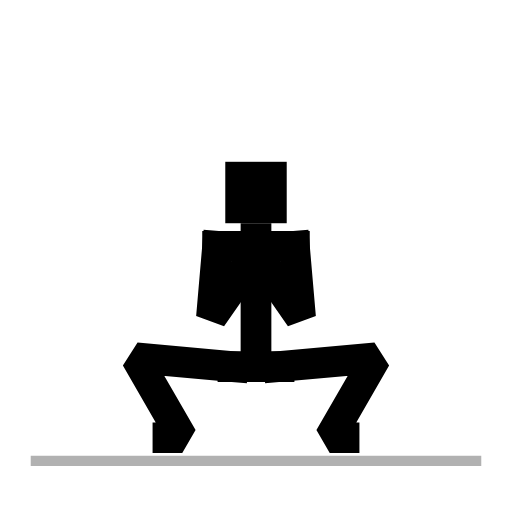
t = 0.00 s
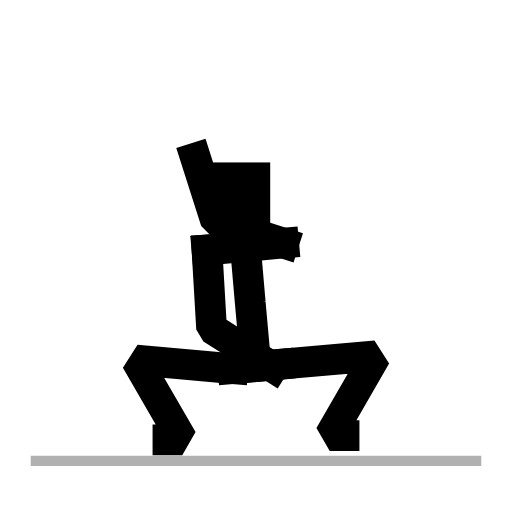
t = 0.95 s
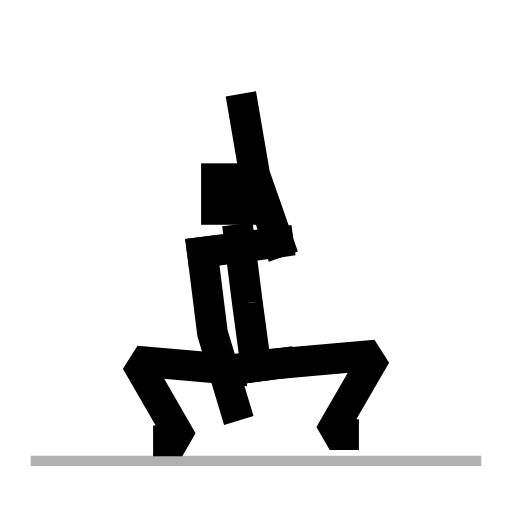
t = 1.89 s
t = 2.82 s: frame unchanged from t = 0.00 s, image omitted
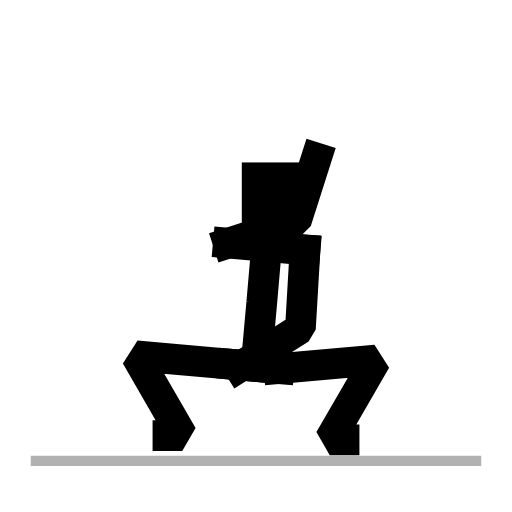
t = 3.75 s
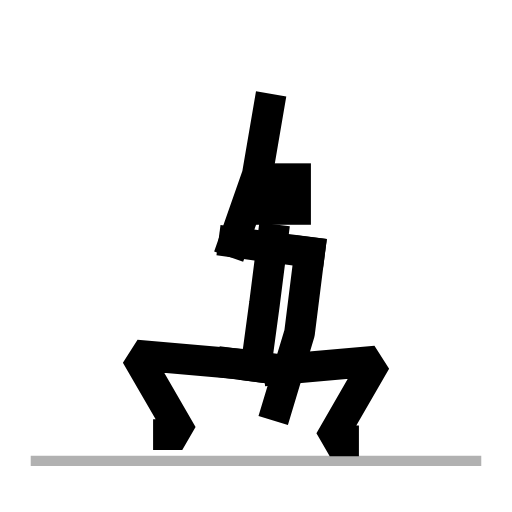
t = 4.69 s

The animated SVG that drew these frames (rendered in a browser with its animation timeline set to each time). Animation: 9 SMIL elements (animate=9); one cycle of 5.60 s, repeats indefinitely.

<svg xmlns="http://www.w3.org/2000/svg" viewBox="0 0 100 100" role="img"><title>Deep Squat + Thoracic Rotation</title><line x1="6" y1="90.0" x2="94" y2="90.0" stroke="currentColor" stroke-width="2" opacity="0.3"/><g fill="none" stroke="currentColor" stroke-width="6.00" stroke-linecap="square" stroke-linejoin="miter" stroke-miterlimit="2"><polyline points="54.5,71.6 73.4,69.9 64.4,85.5 67.2,85.5" stroke-linejoin="bevel"><animate attributeName="points" dur="5.6s" repeatCount="indefinite" keyTimes="0.0000;0.0139;0.0278;0.0417;0.0556;0.0694;0.0833;0.0972;0.1111;0.1250;0.1389;0.1528;0.1667;0.1806;0.1944;0.2083;0.2222;0.2361;0.2500;0.2639;0.2778;0.2917;0.3056;0.3194;0.3333;0.3472;0.3611;0.3750;0.3889;0.4028;0.4167;0.4306;0.4444;0.4583;0.4722;0.4861;0.5000;0.5139;0.5278;0.5417;0.5556;0.5694;0.5833;0.5972;0.6111;0.6250;0.6389;0.6528;0.6667;0.6806;0.6944;0.7083;0.7222;0.7361;0.7500;0.7639;0.7778;0.7917;0.8056;0.8194;0.8333;0.8472;0.8611;0.8750;0.8889;0.9028;0.9167;0.9306;0.9444;0.9583;0.9722;0.9861;1.0000" values="54.5,71.6 73.4,69.9 64.4,85.5 67.2,85.5;54.5,71.6 73.4,69.9 64.4,85.5 67.2,85.5;54.5,71.6 73.4,69.9 64.4,85.5 67.2,85.5;54.5,71.6 73.4,69.9 64.4,85.5 67.2,85.5;54.5,71.6 73.4,69.9 64.4,85.5 67.2,85.5;54.5,71.6 73.4,69.9 64.4,85.5 67.2,85.5;54.5,71.5 73.4,69.9 64.4,85.5 67.2,85.5;54.5,71.5 73.4,69.8 64.4,85.4 67.2,85.4;54.5,71.4 73.4,69.8 64.4,85.4 67.2,85.4;54.5,71.4 73.4,69.7 64.4,85.3 67.2,85.3;54.5,71.3 73.4,69.7 64.4,85.3 67.2,85.3;54.5,71.3 73.4,69.6 64.4,85.2 67.2,85.2;54.5,71.2 73.4,69.5 64.4,85.1 67.2,85.1;54.5,71.1 73.4,69.5 64.4,85.1 67.2,85.1;54.5,71.1 73.4,69.4 64.4,85.0 67.1,85.0;54.5,71.0 73.4,69.4 64.4,84.9 67.1,84.9;54.5,71.0 73.4,69.3 64.4,84.9 67.1,84.9;54.5,70.9 73.4,69.3 64.4,84.9 67.1,84.9;54.5,70.9 73.4,69.3 64.4,84.9 67.1,84.9;54.5,70.9 73.4,69.3 64.4,84.9 67.1,84.9;54.5,70.9 73.4,69.3 64.4,84.9 67.1,84.9;54.5,70.9 73.4,69.3 64.4,84.9 67.1,84.9;54.5,70.9 73.4,69.3 64.4,84.9 67.1,84.9;54.5,70.9 73.4,69.3 64.4,84.9 67.1,84.9;54.5,71.0 73.4,69.3 64.4,84.9 67.1,84.9;54.5,71.0 73.4,69.4 64.4,84.9 67.1,84.9;54.5,71.1 73.4,69.4 64.4,85.0 67.1,85.0;54.5,71.1 73.4,69.5 64.4,85.1 67.2,85.1;54.5,71.2 73.4,69.5 64.4,85.1 67.2,85.1;54.5,71.3 73.4,69.6 64.4,85.2 67.2,85.2;54.5,71.3 73.4,69.7 64.4,85.3 67.2,85.3;54.5,71.4 73.4,69.7 64.4,85.3 67.2,85.3;54.5,71.4 73.4,69.8 64.4,85.4 67.2,85.4;54.5,71.5 73.4,69.8 64.4,85.4 67.2,85.4;54.5,71.5 73.4,69.9 64.4,85.5 67.2,85.5;54.5,71.6 73.4,69.9 64.4,85.5 67.2,85.5;54.5,71.6 73.4,69.9 64.4,85.5 67.2,85.5;54.5,71.6 73.4,69.9 64.4,85.5 67.2,85.5;54.5,71.6 73.4,69.9 64.4,85.5 67.2,85.5;54.5,71.6 73.4,69.9 64.4,85.5 67.2,85.5;54.5,71.6 73.4,69.9 64.4,85.5 67.2,85.5;54.5,71.6 73.4,69.9 64.4,85.5 67.2,85.5;54.5,71.6 73.4,69.9 64.4,85.5 67.2,85.5;54.5,71.6 73.4,70.0 64.4,85.6 67.2,85.6;54.5,71.7 73.4,70.0 64.4,85.6 67.2,85.6;54.5,71.7 73.4,70.1 64.4,85.7 67.2,85.7;54.5,71.8 73.4,70.2 64.4,85.7 67.2,85.7;54.5,71.9 73.4,70.2 64.4,85.8 67.2,85.8;54.5,72.0 73.4,70.3 64.4,85.9 67.2,85.9;54.5,72.0 73.4,70.4 64.4,85.9 67.2,85.9;54.5,72.1 73.4,70.4 64.4,86.0 67.1,86.0;54.5,72.1 73.4,70.5 64.4,86.1 67.1,86.1;54.5,72.2 73.4,70.5 64.4,86.1 67.1,86.1;54.5,72.2 73.4,70.5 64.4,86.1 67.1,86.1;54.5,72.2 73.4,70.5 64.4,86.1 67.1,86.1;54.5,72.2 73.4,70.5 64.4,86.1 67.1,86.1;54.5,72.2 73.4,70.5 64.4,86.1 67.1,86.1;54.5,72.2 73.4,70.5 64.4,86.1 67.1,86.1;54.5,72.2 73.4,70.5 64.4,86.1 67.1,86.1;54.5,72.2 73.4,70.5 64.4,86.1 67.1,86.1;54.5,72.2 73.4,70.5 64.4,86.1 67.1,86.1;54.5,72.1 73.4,70.5 64.4,86.1 67.1,86.1;54.5,72.1 73.4,70.4 64.4,86.0 67.1,86.0;54.5,72.0 73.4,70.4 64.4,85.9 67.2,85.9;54.5,72.0 73.4,70.3 64.4,85.9 67.2,85.9;54.5,71.9 73.4,70.2 64.4,85.8 67.2,85.8;54.5,71.8 73.4,70.2 64.4,85.7 67.2,85.7;54.5,71.7 73.4,70.1 64.4,85.7 67.2,85.7;54.5,71.7 73.4,70.0 64.4,85.6 67.2,85.6;54.5,71.6 73.4,70.0 64.4,85.6 67.2,85.6;54.5,71.6 73.4,69.9 64.4,85.5 67.2,85.5;54.5,71.6 73.4,69.9 64.4,85.5 67.2,85.5;54.5,71.6 73.4,69.9 64.4,85.5 67.2,85.5"/></polyline><polyline points="45.5,71.6 26.6,69.9 35.6,85.5 32.8,85.5" stroke-linejoin="bevel"><animate attributeName="points" dur="5.6s" repeatCount="indefinite" keyTimes="0.0000;0.0139;0.0278;0.0417;0.0556;0.0694;0.0833;0.0972;0.1111;0.1250;0.1389;0.1528;0.1667;0.1806;0.1944;0.2083;0.2222;0.2361;0.2500;0.2639;0.2778;0.2917;0.3056;0.3194;0.3333;0.3472;0.3611;0.3750;0.3889;0.4028;0.4167;0.4306;0.4444;0.4583;0.4722;0.4861;0.5000;0.5139;0.5278;0.5417;0.5556;0.5694;0.5833;0.5972;0.6111;0.6250;0.6389;0.6528;0.6667;0.6806;0.6944;0.7083;0.7222;0.7361;0.7500;0.7639;0.7778;0.7917;0.8056;0.8194;0.8333;0.8472;0.8611;0.8750;0.8889;0.9028;0.9167;0.9306;0.9444;0.9583;0.9722;0.9861;1.0000" values="45.5,71.6 26.6,69.9 35.6,85.5 32.8,85.5;45.5,71.6 26.6,69.9 35.6,85.5 32.8,85.5;45.5,71.6 26.6,69.9 35.6,85.5 32.8,85.5;45.5,71.6 26.6,69.9 35.6,85.5 32.8,85.5;45.5,71.6 26.6,69.9 35.6,85.5 32.8,85.5;45.5,71.6 26.6,69.9 35.6,85.5 32.8,85.5;45.5,71.6 26.6,69.9 35.6,85.5 32.8,85.5;45.5,71.6 26.6,70.0 35.6,85.6 32.8,85.6;45.5,71.7 26.6,70.0 35.6,85.6 32.8,85.6;45.5,71.7 26.6,70.1 35.6,85.7 32.8,85.7;45.5,71.8 26.6,70.2 35.6,85.7 32.8,85.7;45.5,71.9 26.6,70.2 35.6,85.8 32.8,85.8;45.5,72.0 26.6,70.3 35.6,85.9 32.8,85.9;45.5,72.0 26.6,70.4 35.6,85.9 32.8,85.9;45.5,72.1 26.6,70.4 35.6,86.0 32.9,86.0;45.5,72.1 26.6,70.5 35.6,86.1 32.9,86.1;45.5,72.2 26.6,70.5 35.6,86.1 32.9,86.1;45.5,72.2 26.6,70.5 35.6,86.1 32.9,86.1;45.5,72.2 26.6,70.5 35.6,86.1 32.9,86.1;45.5,72.2 26.6,70.5 35.6,86.1 32.9,86.1;45.5,72.2 26.6,70.5 35.6,86.1 32.9,86.1;45.5,72.2 26.6,70.5 35.6,86.1 32.9,86.1;45.5,72.2 26.6,70.5 35.6,86.1 32.9,86.1;45.5,72.2 26.6,70.5 35.6,86.1 32.9,86.1;45.5,72.2 26.6,70.5 35.6,86.1 32.9,86.1;45.5,72.1 26.6,70.5 35.6,86.1 32.9,86.1;45.5,72.1 26.6,70.4 35.6,86.0 32.9,86.0;45.5,72.0 26.6,70.4 35.6,85.9 32.8,85.9;45.5,72.0 26.6,70.3 35.6,85.9 32.8,85.9;45.5,71.9 26.6,70.2 35.6,85.8 32.8,85.8;45.5,71.8 26.6,70.2 35.6,85.7 32.8,85.7;45.5,71.7 26.6,70.1 35.6,85.7 32.8,85.7;45.5,71.7 26.6,70.0 35.6,85.6 32.8,85.6;45.5,71.6 26.6,70.0 35.6,85.6 32.8,85.6;45.5,71.6 26.6,69.9 35.6,85.5 32.8,85.5;45.5,71.6 26.6,69.9 35.6,85.5 32.8,85.5;45.5,71.6 26.6,69.9 35.6,85.5 32.8,85.5;45.5,71.6 26.6,69.9 35.6,85.5 32.8,85.5;45.5,71.6 26.6,69.9 35.6,85.5 32.8,85.5;45.5,71.6 26.6,69.9 35.6,85.5 32.8,85.5;45.5,71.6 26.6,69.9 35.6,85.5 32.8,85.5;45.5,71.6 26.6,69.9 35.6,85.5 32.8,85.5;45.5,71.5 26.6,69.9 35.6,85.5 32.8,85.5;45.5,71.5 26.6,69.8 35.6,85.4 32.8,85.4;45.5,71.4 26.6,69.8 35.6,85.4 32.8,85.4;45.5,71.4 26.6,69.7 35.6,85.3 32.8,85.3;45.5,71.3 26.6,69.7 35.6,85.3 32.8,85.3;45.5,71.3 26.6,69.6 35.6,85.2 32.8,85.2;45.5,71.2 26.6,69.5 35.6,85.1 32.8,85.1;45.5,71.1 26.6,69.5 35.6,85.1 32.8,85.1;45.5,71.1 26.6,69.4 35.6,85.0 32.9,85.0;45.5,71.0 26.6,69.4 35.6,84.9 32.9,84.9;45.5,71.0 26.6,69.3 35.6,84.9 32.9,84.9;45.5,70.9 26.6,69.3 35.6,84.9 32.9,84.9;45.5,70.9 26.6,69.3 35.6,84.9 32.9,84.9;45.5,70.9 26.6,69.3 35.6,84.9 32.9,84.9;45.5,70.9 26.6,69.3 35.6,84.9 32.9,84.9;45.5,70.9 26.6,69.3 35.6,84.9 32.9,84.9;45.5,70.9 26.6,69.3 35.6,84.9 32.9,84.9;45.5,70.9 26.6,69.3 35.6,84.9 32.9,84.9;45.5,71.0 26.6,69.3 35.6,84.9 32.9,84.9;45.5,71.0 26.6,69.4 35.6,84.9 32.9,84.9;45.5,71.1 26.6,69.4 35.6,85.0 32.9,85.0;45.5,71.1 26.6,69.5 35.6,85.1 32.8,85.1;45.5,71.2 26.6,69.5 35.6,85.1 32.8,85.1;45.5,71.3 26.6,69.6 35.6,85.2 32.8,85.2;45.5,71.3 26.6,69.7 35.6,85.3 32.8,85.3;45.5,71.4 26.6,69.7 35.6,85.3 32.8,85.3;45.5,71.4 26.6,69.8 35.6,85.4 32.8,85.4;45.5,71.5 26.6,69.8 35.6,85.4 32.8,85.4;45.5,71.5 26.6,69.9 35.6,85.5 32.8,85.5;45.5,71.6 26.6,69.9 35.6,85.5 32.8,85.5;45.5,71.6 26.6,69.9 35.6,85.5 32.8,85.5"/></polyline><polyline points="50.0,71.6 50.0,59.1 50.0,46.6" stroke-linejoin="bevel"><animate attributeName="points" dur="5.6s" repeatCount="indefinite" keyTimes="0.0000;0.0139;0.0278;0.0417;0.0556;0.0694;0.0833;0.0972;0.1111;0.1250;0.1389;0.1528;0.1667;0.1806;0.1944;0.2083;0.2222;0.2361;0.2500;0.2639;0.2778;0.2917;0.3056;0.3194;0.3333;0.3472;0.3611;0.3750;0.3889;0.4028;0.4167;0.4306;0.4444;0.4583;0.4722;0.4861;0.5000;0.5139;0.5278;0.5417;0.5556;0.5694;0.5833;0.5972;0.6111;0.6250;0.6389;0.6528;0.6667;0.6806;0.6944;0.7083;0.7222;0.7361;0.7500;0.7639;0.7778;0.7917;0.8056;0.8194;0.8333;0.8472;0.8611;0.8750;0.8889;0.9028;0.9167;0.9306;0.9444;0.9583;0.9722;0.9861;1.0000" values="50.0,71.6 50.0,59.1 50.0,46.6;50.0,71.6 50.0,59.1 50.0,46.6;50.0,71.6 50.0,59.1 50.0,46.6;50.0,71.6 50.0,59.1 50.0,46.6;50.0,71.6 50.0,59.1 50.0,46.6;50.0,71.6 50.0,59.1 50.0,46.6;50.0,71.6 49.9,59.1 49.8,46.6;50.0,71.6 49.8,59.1 49.6,46.6;50.0,71.6 49.7,59.1 49.3,46.6;50.0,71.6 49.5,59.1 49.0,46.6;50.0,71.6 49.3,59.1 48.6,46.6;50.0,71.6 49.1,59.1 48.3,46.6;50.0,71.6 48.9,59.1 47.9,46.7;50.0,71.6 48.8,59.1 47.5,46.7;50.0,71.6 48.6,59.1 47.2,46.7;50.0,71.6 48.4,59.2 46.9,46.8;50.0,71.6 48.3,59.2 46.7,46.8;50.0,71.6 48.3,59.2 46.6,46.8;50.0,71.6 48.3,59.2 46.5,46.8;50.0,71.6 48.3,59.2 46.5,46.8;50.0,71.6 48.3,59.2 46.5,46.8;50.0,71.6 48.3,59.2 46.5,46.8;50.0,71.6 48.3,59.2 46.5,46.8;50.0,71.6 48.3,59.2 46.6,46.8;50.0,71.6 48.3,59.2 46.7,46.8;50.0,71.6 48.4,59.2 46.9,46.8;50.0,71.6 48.6,59.1 47.2,46.7;50.0,71.6 48.8,59.1 47.5,46.7;50.0,71.6 48.9,59.1 47.9,46.7;50.0,71.6 49.1,59.1 48.3,46.6;50.0,71.6 49.3,59.1 48.6,46.6;50.0,71.6 49.5,59.1 49.0,46.6;50.0,71.6 49.7,59.1 49.3,46.6;50.0,71.6 49.8,59.1 49.6,46.6;50.0,71.6 49.9,59.1 49.8,46.6;50.0,71.6 50.0,59.1 50.0,46.6;50.0,71.6 50.0,59.1 50.0,46.6;50.0,71.6 50.0,59.1 50.0,46.6;50.0,71.6 50.0,59.1 50.0,46.6;50.0,71.6 50.0,59.1 50.0,46.6;50.0,71.6 50.0,59.1 50.0,46.6;50.0,71.6 50.0,59.1 50.0,46.6;50.0,71.6 50.1,59.1 50.2,46.6;50.0,71.6 50.2,59.1 50.4,46.6;50.0,71.6 50.3,59.1 50.7,46.6;50.0,71.6 50.5,59.1 51.0,46.6;50.0,71.6 50.7,59.1 51.4,46.6;50.0,71.6 50.9,59.1 51.7,46.6;50.0,71.6 51.1,59.1 52.1,46.7;50.0,71.6 51.2,59.1 52.5,46.7;50.0,71.6 51.4,59.1 52.8,46.7;50.0,71.6 51.6,59.2 53.1,46.8;50.0,71.6 51.7,59.2 53.3,46.8;50.0,71.6 51.7,59.2 53.4,46.8;50.0,71.6 51.7,59.2 53.5,46.8;50.0,71.6 51.7,59.2 53.5,46.8;50.0,71.6 51.7,59.2 53.5,46.8;50.0,71.6 51.7,59.2 53.5,46.8;50.0,71.6 51.7,59.2 53.5,46.8;50.0,71.6 51.7,59.2 53.4,46.8;50.0,71.6 51.7,59.2 53.3,46.8;50.0,71.6 51.6,59.2 53.1,46.8;50.0,71.6 51.4,59.1 52.8,46.7;50.0,71.6 51.2,59.1 52.5,46.7;50.0,71.6 51.1,59.1 52.1,46.7;50.0,71.6 50.9,59.1 51.7,46.6;50.0,71.6 50.7,59.1 51.4,46.6;50.0,71.6 50.5,59.1 51.0,46.6;50.0,71.6 50.3,59.1 50.7,46.6;50.0,71.6 50.2,59.1 50.4,46.6;50.0,71.6 50.1,59.1 50.2,46.6;50.0,71.6 50.0,59.1 50.0,46.6;50.0,71.6 50.0,59.1 50.0,46.6"/></polyline><polyline points="57.5,48.1 42.5,48.1" stroke-linejoin="bevel"><animate attributeName="points" dur="5.6s" repeatCount="indefinite" keyTimes="0.0000;0.0139;0.0278;0.0417;0.0556;0.0694;0.0833;0.0972;0.1111;0.1250;0.1389;0.1528;0.1667;0.1806;0.1944;0.2083;0.2222;0.2361;0.2500;0.2639;0.2778;0.2917;0.3056;0.3194;0.3333;0.3472;0.3611;0.3750;0.3889;0.4028;0.4167;0.4306;0.4444;0.4583;0.4722;0.4861;0.5000;0.5139;0.5278;0.5417;0.5556;0.5694;0.5833;0.5972;0.6111;0.6250;0.6389;0.6528;0.6667;0.6806;0.6944;0.7083;0.7222;0.7361;0.7500;0.7639;0.7778;0.7917;0.8056;0.8194;0.8333;0.8472;0.8611;0.8750;0.8889;0.9028;0.9167;0.9306;0.9444;0.9583;0.9722;0.9861;1.0000" values="57.5,48.1 42.5,48.1;57.5,48.1 42.5,48.1;57.5,48.1 42.5,48.1;57.5,48.1 42.5,48.1;57.5,48.1 42.5,48.1;57.5,48.1 42.5,48.1;57.3,48.0 42.3,48.1;57.1,48.0 42.1,48.2;56.9,47.9 41.9,48.3;56.6,47.8 41.6,48.4;56.2,47.7 41.2,48.5;55.8,47.6 40.9,48.6;55.5,47.5 40.5,48.8;55.1,47.4 40.2,48.9;54.8,47.4 39.9,49.1;54.5,47.3 39.6,49.2;54.3,47.3 39.5,49.3;54.2,47.3 39.3,49.3;54.2,47.3 39.3,49.3;54.2,47.3 39.3,49.3;54.2,47.3 39.3,49.3;54.2,47.3 39.3,49.3;54.2,47.3 39.3,49.3;54.2,47.3 39.3,49.3;54.3,47.3 39.5,49.3;54.5,47.3 39.6,49.2;54.8,47.4 39.9,49.1;55.1,47.4 40.2,48.9;55.5,47.5 40.5,48.8;55.8,47.6 40.9,48.6;56.2,47.7 41.2,48.5;56.6,47.8 41.6,48.4;56.9,47.9 41.9,48.3;57.1,48.0 42.1,48.2;57.3,48.0 42.3,48.1;57.5,48.1 42.5,48.1;57.5,48.1 42.5,48.1;57.5,48.1 42.5,48.1;57.5,48.1 42.5,48.1;57.5,48.1 42.5,48.1;57.5,48.1 42.5,48.1;57.5,48.1 42.5,48.1;57.7,48.1 42.7,48.0;57.9,48.2 42.9,48.0;58.1,48.3 43.1,47.9;58.4,48.4 43.4,47.8;58.8,48.5 43.8,47.7;59.1,48.6 44.2,47.6;59.5,48.8 44.5,47.5;59.8,48.9 44.9,47.4;60.1,49.1 45.2,47.4;60.4,49.2 45.5,47.3;60.5,49.3 45.7,47.3;60.7,49.3 45.8,47.3;60.7,49.3 45.8,47.3;60.7,49.3 45.8,47.3;60.7,49.3 45.8,47.3;60.7,49.3 45.8,47.3;60.7,49.3 45.8,47.3;60.7,49.3 45.8,47.3;60.5,49.3 45.7,47.3;60.4,49.2 45.5,47.3;60.1,49.1 45.2,47.4;59.8,48.9 44.9,47.4;59.5,48.8 44.5,47.5;59.1,48.6 44.2,47.6;58.8,48.5 43.8,47.7;58.4,48.4 43.4,47.8;58.1,48.3 43.1,47.9;57.9,48.2 42.9,48.0;57.7,48.1 42.7,48.0;57.5,48.1 42.5,48.1;57.5,48.1 42.5,48.1"/></polyline><polyline points="54.5,71.6 45.5,71.6" stroke-linejoin="bevel"><animate attributeName="points" dur="5.6s" repeatCount="indefinite" keyTimes="0.0000;0.0139;0.0278;0.0417;0.0556;0.0694;0.0833;0.0972;0.1111;0.1250;0.1389;0.1528;0.1667;0.1806;0.1944;0.2083;0.2222;0.2361;0.2500;0.2639;0.2778;0.2917;0.3056;0.3194;0.3333;0.3472;0.3611;0.3750;0.3889;0.4028;0.4167;0.4306;0.4444;0.4583;0.4722;0.4861;0.5000;0.5139;0.5278;0.5417;0.5556;0.5694;0.5833;0.5972;0.6111;0.6250;0.6389;0.6528;0.6667;0.6806;0.6944;0.7083;0.7222;0.7361;0.7500;0.7639;0.7778;0.7917;0.8056;0.8194;0.8333;0.8472;0.8611;0.8750;0.8889;0.9028;0.9167;0.9306;0.9444;0.9583;0.9722;0.9861;1.0000" values="54.5,71.6 45.5,71.6;54.5,71.6 45.5,71.6;54.5,71.6 45.5,71.6;54.5,71.6 45.5,71.6;54.5,71.6 45.5,71.6;54.5,71.6 45.5,71.6;54.5,71.5 45.5,71.6;54.5,71.5 45.5,71.6;54.5,71.4 45.5,71.7;54.5,71.4 45.5,71.7;54.5,71.3 45.5,71.8;54.5,71.3 45.5,71.9;54.5,71.2 45.5,72.0;54.5,71.1 45.5,72.0;54.5,71.1 45.5,72.1;54.5,71.0 45.5,72.1;54.5,71.0 45.5,72.2;54.5,70.9 45.5,72.2;54.5,70.9 45.5,72.2;54.5,70.9 45.5,72.2;54.5,70.9 45.5,72.2;54.5,70.9 45.5,72.2;54.5,70.9 45.5,72.2;54.5,70.9 45.5,72.2;54.5,71.0 45.5,72.2;54.5,71.0 45.5,72.1;54.5,71.1 45.5,72.1;54.5,71.1 45.5,72.0;54.5,71.2 45.5,72.0;54.5,71.3 45.5,71.9;54.5,71.3 45.5,71.8;54.5,71.4 45.5,71.7;54.5,71.4 45.5,71.7;54.5,71.5 45.5,71.6;54.5,71.5 45.5,71.6;54.5,71.6 45.5,71.6;54.5,71.6 45.5,71.6;54.5,71.6 45.5,71.6;54.5,71.6 45.5,71.6;54.5,71.6 45.5,71.6;54.5,71.6 45.5,71.6;54.5,71.6 45.5,71.6;54.5,71.6 45.5,71.5;54.5,71.6 45.5,71.5;54.5,71.7 45.5,71.4;54.5,71.7 45.5,71.4;54.5,71.8 45.5,71.3;54.5,71.9 45.5,71.3;54.5,72.0 45.5,71.2;54.5,72.0 45.5,71.1;54.5,72.1 45.5,71.1;54.5,72.1 45.5,71.0;54.5,72.2 45.5,71.0;54.5,72.2 45.5,70.9;54.5,72.2 45.5,70.9;54.5,72.2 45.5,70.9;54.5,72.2 45.5,70.9;54.5,72.2 45.5,70.9;54.5,72.2 45.5,70.9;54.5,72.2 45.5,70.9;54.5,72.2 45.5,71.0;54.5,72.1 45.5,71.0;54.5,72.1 45.5,71.1;54.5,72.0 45.5,71.1;54.5,72.0 45.5,71.2;54.5,71.9 45.5,71.3;54.5,71.8 45.5,71.3;54.5,71.7 45.5,71.4;54.5,71.7 45.5,71.4;54.5,71.6 45.5,71.5;54.5,71.6 45.5,71.5;54.5,71.6 45.5,71.6;54.5,71.6 45.5,71.6"/></polyline><polyline points="57.5,48.1 58.7,62.0 51.3,51.4" stroke-linejoin="bevel"><animate attributeName="points" dur="5.6s" repeatCount="indefinite" keyTimes="0.0000;0.0139;0.0278;0.0417;0.0556;0.0694;0.0833;0.0972;0.1111;0.1250;0.1389;0.1528;0.1667;0.1806;0.1944;0.2083;0.2222;0.2361;0.2500;0.2639;0.2778;0.2917;0.3056;0.3194;0.3333;0.3472;0.3611;0.3750;0.3889;0.4028;0.4167;0.4306;0.4444;0.4583;0.4722;0.4861;0.5000;0.5139;0.5278;0.5417;0.5556;0.5694;0.5833;0.5972;0.6111;0.6250;0.6389;0.6528;0.6667;0.6806;0.6944;0.7083;0.7222;0.7361;0.7500;0.7639;0.7778;0.7917;0.8056;0.8194;0.8333;0.8472;0.8611;0.8750;0.8889;0.9028;0.9167;0.9306;0.9444;0.9583;0.9722;0.9861;1.0000" values="57.5,48.1 58.7,62.0 51.3,51.4;57.5,48.1 58.7,62.0 51.3,51.4;57.5,48.1 58.7,62.0 51.3,51.4;57.5,48.1 58.7,62.0 51.3,51.4;57.5,48.1 58.7,62.0 51.3,51.4;57.5,48.1 58.1,62.0 50.7,51.3;57.3,48.0 56.4,62.0 49.2,51.2;57.1,48.0 53.7,61.5 46.8,50.5;56.9,47.9 50.2,60.2 43.8,48.9;56.6,47.8 46.6,57.7 40.7,46.1;56.2,47.7 43.7,53.9 38.3,42.0;55.8,47.6 41.9,49.2 37.2,37.1;55.5,47.5 41.8,44.3 37.7,32.0;55.1,47.4 43.2,40.0 39.7,27.5;54.8,47.4 45.6,36.9 42.6,24.2;54.5,47.3 48.1,34.9 45.6,22.1;54.3,47.3 50.3,33.9 48.2,21.0;54.2,47.3 51.7,33.5 49.8,20.6;54.2,47.3 52.2,33.4 50.4,20.5;54.2,47.3 52.2,33.4 50.4,20.5;54.2,47.3 52.2,33.4 50.4,20.5;54.2,47.3 52.2,33.4 50.4,20.5;54.2,47.3 52.2,33.4 50.4,20.5;54.2,47.3 51.7,33.5 49.8,20.6;54.3,47.3 50.3,33.9 48.2,21.0;54.5,47.3 48.1,34.9 45.6,22.1;54.8,47.4 45.6,36.9 42.6,24.2;55.1,47.4 43.2,40.0 39.7,27.5;55.5,47.5 41.8,44.3 37.7,32.0;55.8,47.6 41.9,49.2 37.2,37.1;56.2,47.7 43.7,53.9 38.3,42.0;56.6,47.8 46.6,57.7 40.7,46.1;56.9,47.9 50.2,60.2 43.8,48.9;57.1,48.0 53.7,61.5 46.8,50.5;57.3,48.0 56.4,62.0 49.2,51.2;57.5,48.1 58.1,62.0 50.7,51.3;57.5,48.1 58.7,62.0 51.3,51.4;57.5,48.1 58.7,62.0 51.3,51.4;57.5,48.1 58.7,62.0 51.3,51.4;57.5,48.1 58.7,62.0 51.3,51.4;57.5,48.1 58.7,62.0 51.3,51.4;57.5,48.1 58.7,62.1 50.9,51.6;57.7,48.1 58.7,62.2 50.0,52.4;57.9,48.2 58.7,62.4 48.6,53.9;58.1,48.3 58.8,62.7 47.1,56.1;58.4,48.4 58.8,63.0 45.7,59.2;58.8,48.5 58.8,63.3 45.0,62.9;59.1,48.6 58.7,63.7 45.1,67.0;59.5,48.8 58.7,64.1 46.2,70.9;59.8,48.9 58.6,64.4 48.2,74.3;60.1,49.1 58.6,64.7 50.5,76.8;60.4,49.2 58.5,64.9 52.8,78.5;60.5,49.3 58.5,65.1 54.7,79.5;60.7,49.3 58.5,65.2 55.9,80.0;60.7,49.3 58.5,65.3 56.4,80.1;60.7,49.3 58.5,65.3 56.4,80.1;60.7,49.3 58.5,65.3 56.4,80.1;60.7,49.3 58.5,65.3 56.4,80.1;60.7,49.3 58.5,65.3 56.4,80.1;60.7,49.3 58.5,65.2 55.9,80.0;60.5,49.3 58.5,65.1 54.7,79.5;60.4,49.2 58.5,64.9 52.8,78.5;60.1,49.1 58.6,64.7 50.5,76.8;59.8,48.9 58.6,64.4 48.2,74.3;59.5,48.8 58.7,64.1 46.2,70.9;59.1,48.6 58.7,63.7 45.1,67.0;58.8,48.5 58.8,63.3 45.0,62.9;58.4,48.4 58.8,63.0 45.7,59.2;58.1,48.3 58.8,62.7 47.1,56.1;57.9,48.2 58.7,62.4 48.6,53.9;57.7,48.1 58.7,62.2 50.0,52.4;57.5,48.1 58.7,62.1 50.9,51.6;57.5,48.1 58.7,62.0 51.3,51.4"/></polyline><polyline points="42.5,48.1 41.3,62.0 48.7,51.4" stroke-linejoin="bevel"><animate attributeName="points" dur="5.6s" repeatCount="indefinite" keyTimes="0.0000;0.0139;0.0278;0.0417;0.0556;0.0694;0.0833;0.0972;0.1111;0.1250;0.1389;0.1528;0.1667;0.1806;0.1944;0.2083;0.2222;0.2361;0.2500;0.2639;0.2778;0.2917;0.3056;0.3194;0.3333;0.3472;0.3611;0.3750;0.3889;0.4028;0.4167;0.4306;0.4444;0.4583;0.4722;0.4861;0.5000;0.5139;0.5278;0.5417;0.5556;0.5694;0.5833;0.5972;0.6111;0.6250;0.6389;0.6528;0.6667;0.6806;0.6944;0.7083;0.7222;0.7361;0.7500;0.7639;0.7778;0.7917;0.8056;0.8194;0.8333;0.8472;0.8611;0.8750;0.8889;0.9028;0.9167;0.9306;0.9444;0.9583;0.9722;0.9861;1.0000" values="42.5,48.1 41.3,62.0 48.7,51.4;42.5,48.1 41.3,62.0 48.7,51.4;42.5,48.1 41.3,62.0 48.7,51.4;42.5,48.1 41.3,62.0 48.7,51.4;42.5,48.1 41.3,62.0 48.7,51.4;42.5,48.1 41.3,62.1 49.1,51.6;42.3,48.1 41.3,62.2 50.0,52.4;42.1,48.2 41.3,62.4 51.4,53.9;41.9,48.3 41.2,62.7 52.9,56.1;41.6,48.4 41.2,63.0 54.3,59.2;41.2,48.5 41.2,63.3 55.0,62.9;40.9,48.6 41.3,63.7 54.9,67.0;40.5,48.8 41.3,64.1 53.8,70.9;40.2,48.9 41.4,64.4 51.8,74.3;39.9,49.1 41.4,64.7 49.5,76.8;39.6,49.2 41.5,64.9 47.2,78.5;39.5,49.3 41.5,65.1 45.3,79.5;39.3,49.3 41.5,65.2 44.1,80.0;39.3,49.3 41.5,65.3 43.6,80.1;39.3,49.3 41.5,65.3 43.6,80.1;39.3,49.3 41.5,65.3 43.6,80.1;39.3,49.3 41.5,65.3 43.6,80.1;39.3,49.3 41.5,65.3 43.6,80.1;39.3,49.3 41.5,65.2 44.1,80.0;39.5,49.3 41.5,65.1 45.3,79.5;39.6,49.2 41.5,64.9 47.2,78.5;39.9,49.1 41.4,64.7 49.5,76.8;40.2,48.9 41.4,64.4 51.8,74.3;40.5,48.8 41.3,64.1 53.8,70.9;40.9,48.6 41.3,63.7 54.9,67.0;41.2,48.5 41.2,63.3 55.0,62.9;41.6,48.4 41.2,63.0 54.3,59.2;41.9,48.3 41.2,62.7 52.9,56.1;42.1,48.2 41.3,62.4 51.4,53.9;42.3,48.1 41.3,62.2 50.0,52.4;42.5,48.1 41.3,62.1 49.1,51.6;42.5,48.1 41.3,62.0 48.7,51.4;42.5,48.1 41.3,62.0 48.7,51.4;42.5,48.1 41.3,62.0 48.7,51.4;42.5,48.1 41.3,62.0 48.7,51.4;42.5,48.1 41.3,62.0 48.7,51.4;42.5,48.1 41.9,62.0 49.3,51.3;42.7,48.0 43.6,62.0 50.8,51.2;42.9,48.0 46.3,61.5 53.2,50.5;43.1,47.9 49.8,60.2 56.2,48.9;43.4,47.8 53.4,57.7 59.3,46.1;43.8,47.7 56.3,53.9 61.7,42.0;44.2,47.6 58.1,49.2 62.8,37.1;44.5,47.5 58.2,44.3 62.3,32.0;44.9,47.4 56.8,40.0 60.3,27.5;45.2,47.4 54.4,36.9 57.4,24.2;45.5,47.3 51.9,34.9 54.4,22.1;45.7,47.3 49.7,33.9 51.8,21.0;45.8,47.3 48.3,33.5 50.2,20.6;45.8,47.3 47.8,33.4 49.6,20.5;45.8,47.3 47.8,33.4 49.6,20.5;45.8,47.3 47.8,33.4 49.6,20.5;45.8,47.3 47.8,33.4 49.6,20.5;45.8,47.3 47.8,33.4 49.6,20.5;45.8,47.3 48.3,33.5 50.2,20.6;45.7,47.3 49.7,33.9 51.8,21.0;45.5,47.3 51.9,34.9 54.4,22.1;45.2,47.4 54.4,36.9 57.4,24.2;44.9,47.4 56.8,40.0 60.3,27.5;44.5,47.5 58.2,44.3 62.3,32.0;44.2,47.6 58.1,49.2 62.8,37.1;43.8,47.7 56.3,53.9 61.7,42.0;43.4,47.8 53.4,57.7 59.3,46.1;43.1,47.9 49.8,60.2 56.2,48.9;42.9,48.0 46.3,61.5 53.2,50.5;42.7,48.0 43.6,62.0 50.8,51.2;42.5,48.1 41.9,62.0 49.3,51.3;42.5,48.1 41.3,62.0 48.7,51.4"/></polyline><rect x="44.0" y="31.6" width="12.0" height="12.0" fill="currentColor" stroke="none"><animate attributeName="x" dur="5.6s" repeatCount="indefinite" keyTimes="0.0000;0.0139;0.0278;0.0417;0.0556;0.0694;0.0833;0.0972;0.1111;0.1250;0.1389;0.1528;0.1667;0.1806;0.1944;0.2083;0.2222;0.2361;0.2500;0.2639;0.2778;0.2917;0.3056;0.3194;0.3333;0.3472;0.3611;0.3750;0.3889;0.4028;0.4167;0.4306;0.4444;0.4583;0.4722;0.4861;0.5000;0.5139;0.5278;0.5417;0.5556;0.5694;0.5833;0.5972;0.6111;0.6250;0.6389;0.6528;0.6667;0.6806;0.6944;0.7083;0.7222;0.7361;0.7500;0.7639;0.7778;0.7917;0.8056;0.8194;0.8333;0.8472;0.8611;0.8750;0.8889;0.9028;0.9167;0.9306;0.9444;0.9583;0.9722;0.9861;1.0000" values="44.0;44.0;44.0;44.0;44.0;43.9;43.7;43.4;43.0;42.6;42.0;41.5;40.9;40.4;39.9;39.5;39.2;39.0;39.0;39.0;39.0;39.0;39.0;39.0;39.2;39.5;39.9;40.4;40.9;41.5;42.0;42.6;43.0;43.4;43.7;43.9;44.0;44.0;44.0;44.0;44.0;44.1;44.3;44.6;45.0;45.4;46.0;46.5;47.1;47.6;48.1;48.5;48.8;49.0;49.0;49.0;49.0;49.0;49.0;49.0;48.8;48.5;48.1;47.6;47.1;46.5;46.0;45.4;45.0;44.6;44.3;44.1;44.0"/><animate attributeName="y" dur="5.6s" repeatCount="indefinite" keyTimes="0.0000;0.0139;0.0278;0.0417;0.0556;0.0694;0.0833;0.0972;0.1111;0.1250;0.1389;0.1528;0.1667;0.1806;0.1944;0.2083;0.2222;0.2361;0.2500;0.2639;0.2778;0.2917;0.3056;0.3194;0.3333;0.3472;0.3611;0.3750;0.3889;0.4028;0.4167;0.4306;0.4444;0.4583;0.4722;0.4861;0.5000;0.5139;0.5278;0.5417;0.5556;0.5694;0.5833;0.5972;0.6111;0.6250;0.6389;0.6528;0.6667;0.6806;0.6944;0.7083;0.7222;0.7361;0.7500;0.7639;0.7778;0.7917;0.8056;0.8194;0.8333;0.8472;0.8611;0.8750;0.8889;0.9028;0.9167;0.9306;0.9444;0.9583;0.9722;0.9861;1.0000" values="31.6;31.6;31.6;31.6;31.6;31.6;31.6;31.6;31.6;31.6;31.6;31.7;31.7;31.8;31.8;31.9;31.9;31.9;31.9;31.9;31.9;31.9;31.9;31.9;31.9;31.9;31.8;31.8;31.7;31.7;31.6;31.6;31.6;31.6;31.6;31.6;31.6;31.6;31.6;31.6;31.6;31.6;31.6;31.6;31.6;31.6;31.6;31.7;31.7;31.8;31.8;31.9;31.9;31.9;31.9;31.9;31.9;31.9;31.9;31.9;31.9;31.9;31.8;31.8;31.7;31.7;31.6;31.6;31.6;31.6;31.6;31.6;31.6"/></rect></g></svg>
